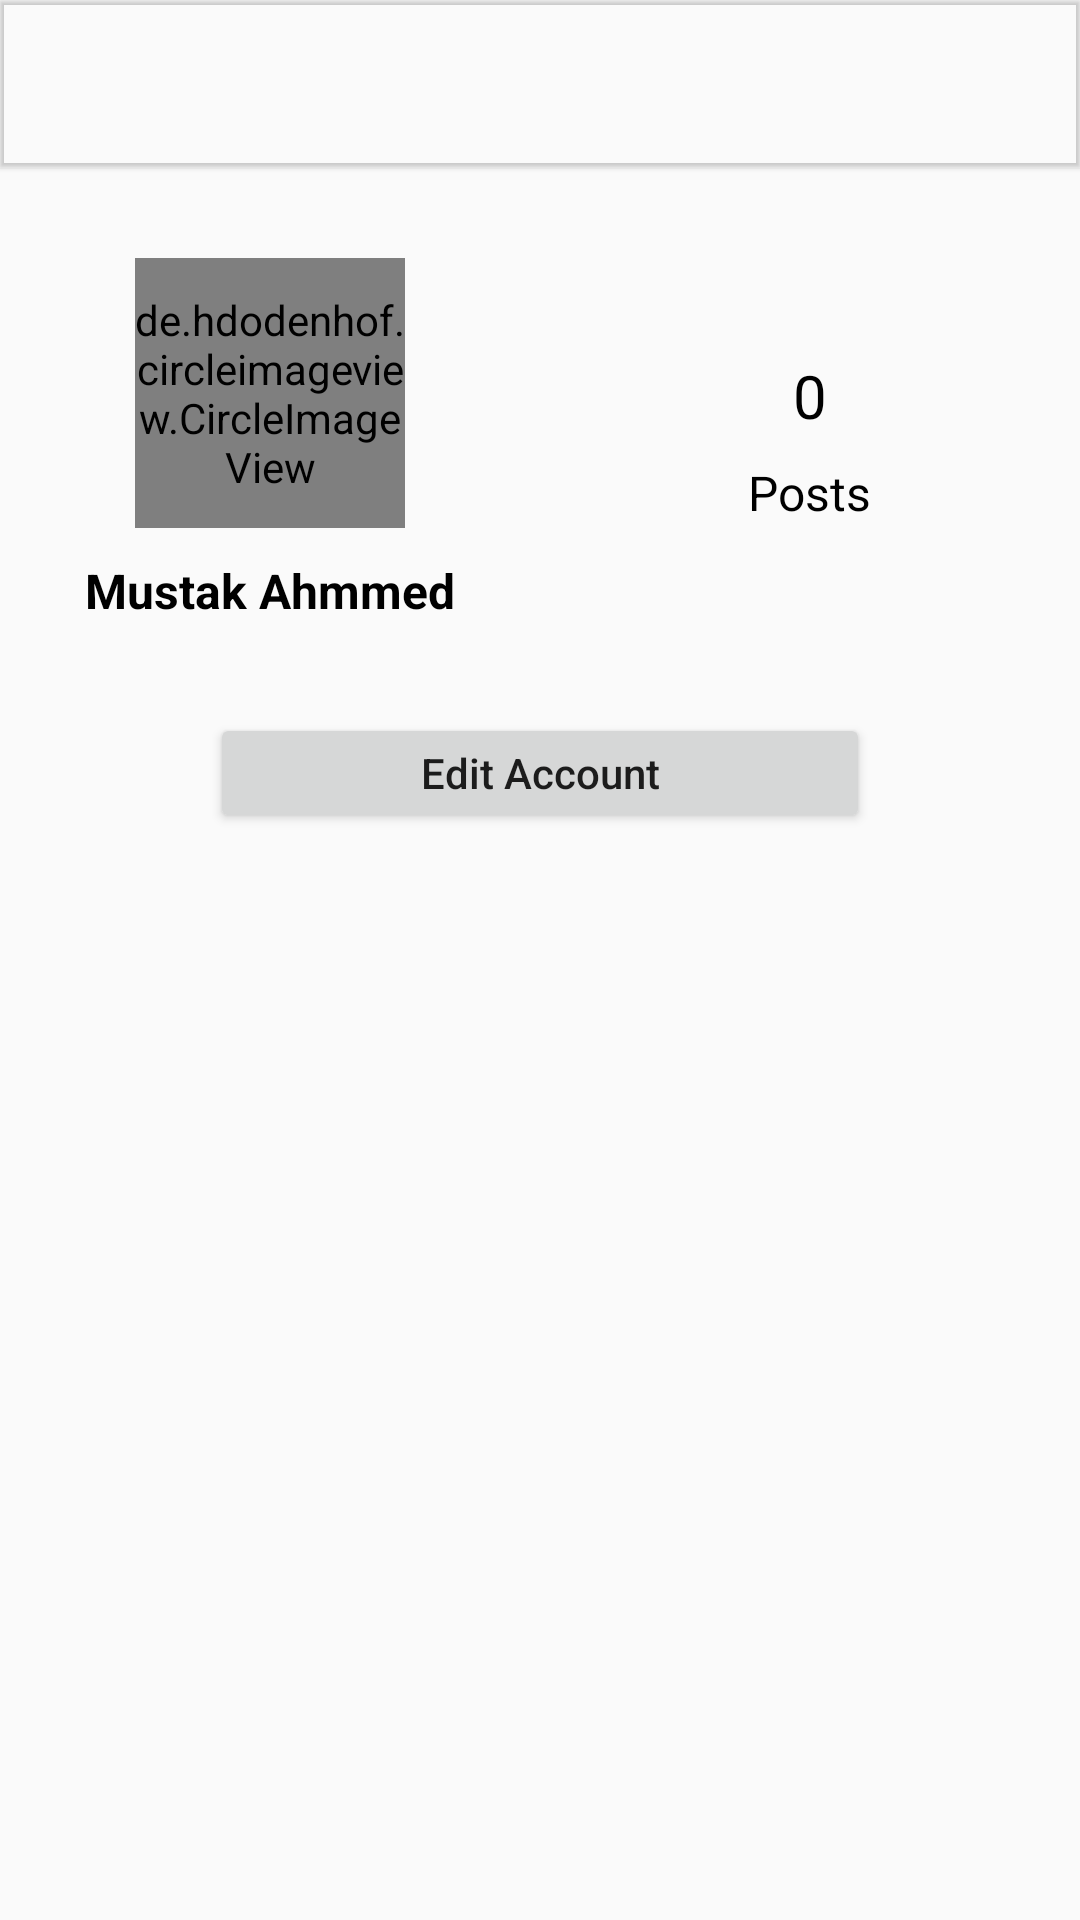

The Android layout XML behind this screen, and the referenced resources:
<!-- AndroidManifest.xml: application theme AppTheme -->
<!-- res/layout/layout_profile.xml -->
<?xml version="1.0" encoding="utf-8"?>
<LinearLayout xmlns:android="http://schemas.android.com/apk/res/android"
    xmlns:app="http://schemas.android.com/apk/res-auto"
    android:orientation="vertical"
    android:layout_width="match_parent"
    android:layout_height="match_parent">

    <com.google.android.material.appbar.MaterialToolbar
        android:id="@+id/profileToolBar"
        android:layout_width="match_parent"
        android:layout_height="wrap_content"
        android:elevation="1dp"
        android:theme="@style/AppTheme.BottomAppbar"
        app:title="">

        <TextView
            android:id="@+id/userName"
            android:layout_width="wrap_content"
            android:layout_height="wrap_content"
            android:fontFamily="@font/baumans"
            android:text=""
            android:textColor="@color/black"
            android:textSize="20sp" />

    </com.google.android.material.appbar.MaterialToolbar>

    <LinearLayout
        android:layout_width="match_parent"
        android:layout_height="wrap_content"
        android:orientation="horizontal"
        android:paddingTop="30dp"
        android:paddingBottom="30dp">

        <LinearLayout
            android:layout_width="0dp"
            android:layout_height="match_parent"
            android:layout_weight="1"
            android:gravity="center"
            android:orientation="vertical">

            <de.hdodenhof.circleimageview.CircleImageView
                android:id="@+id/imgAccountProfile"
                android:layout_width="90dp"
                android:layout_height="90dp"
                android:layout_marginBottom="10dp" />

            <TextView
                android:id="@+id/txtAccountName"
                android:layout_width="wrap_content"
                android:layout_height="wrap_content"
                android:text="Mustak Ahmmed"
                android:textColor="@color/colorBlack"
                android:textSize="16sp"
                android:textStyle="bold" />

        </LinearLayout>

        <LinearLayout
            android:layout_width="0dp"
            android:layout_height="match_parent"
            android:layout_weight="1"
            android:gravity="center"
            android:orientation="vertical">

            <TextView
                android:id="@+id/txtAccountPostCount"
                android:layout_width="wrap_content"
                android:layout_height="wrap_content"
                android:layout_marginBottom="8dp"
                android:text="0"
                android:textColor="@color/colorBlack"
                android:textSize="20sp" />

            <TextView
                android:layout_width="wrap_content"
                android:layout_height="wrap_content"
                android:text="Posts"
                android:textColor="@color/colorBlack"
                android:textSize="16sp" />

        </LinearLayout>

    </LinearLayout>

    <Button
        android:id="@+id/btnEditAccount"
        android:layout_width="match_parent"
        android:layout_height="40dp"
        android:layout_marginLeft="70dp"
        android:layout_marginRight="70dp"
        android:layout_marginBottom="16dp"
        android:text="Edit Account"
        android:textAllCaps="false" />


    <androidx.recyclerview.widget.RecyclerView
        android:id="@+id/recyclerAccount"
        android:padding="10dp"
        android:layout_width="match_parent"
        android:layout_height="wrap_content" />

</LinearLayout>
<!-- resources referenced by this layout -->
<resources>
  <color name="black">#000000</color>
  <color name="colorBlack">#000000</color>
  <style name="AppTheme.BottomAppbar" parent="Theme.MaterialComponents.Light.NoActionBar">
          
          <item name="colorPrimary">@color/colorPrimary</item>
          <item name="colorPrimaryDark">#6DBDFD</item>
          <item name="colorAccent">@color/colorAccent</item>
      </style>
  <style name="AppTheme" parent="Theme.AppCompat.Light.NoActionBar">
          
          <item name="colorPrimary">@color/colorPrimary</item>
          <item name="colorPrimaryDark">@color/colorPrimary</item>
          <item name="colorAccent">@color/colorAccent</item>
      </style>
  <color name="colorPrimary">#2196f1</color>
  <color name="colorAccent">#2196f1</color>
</resources>
